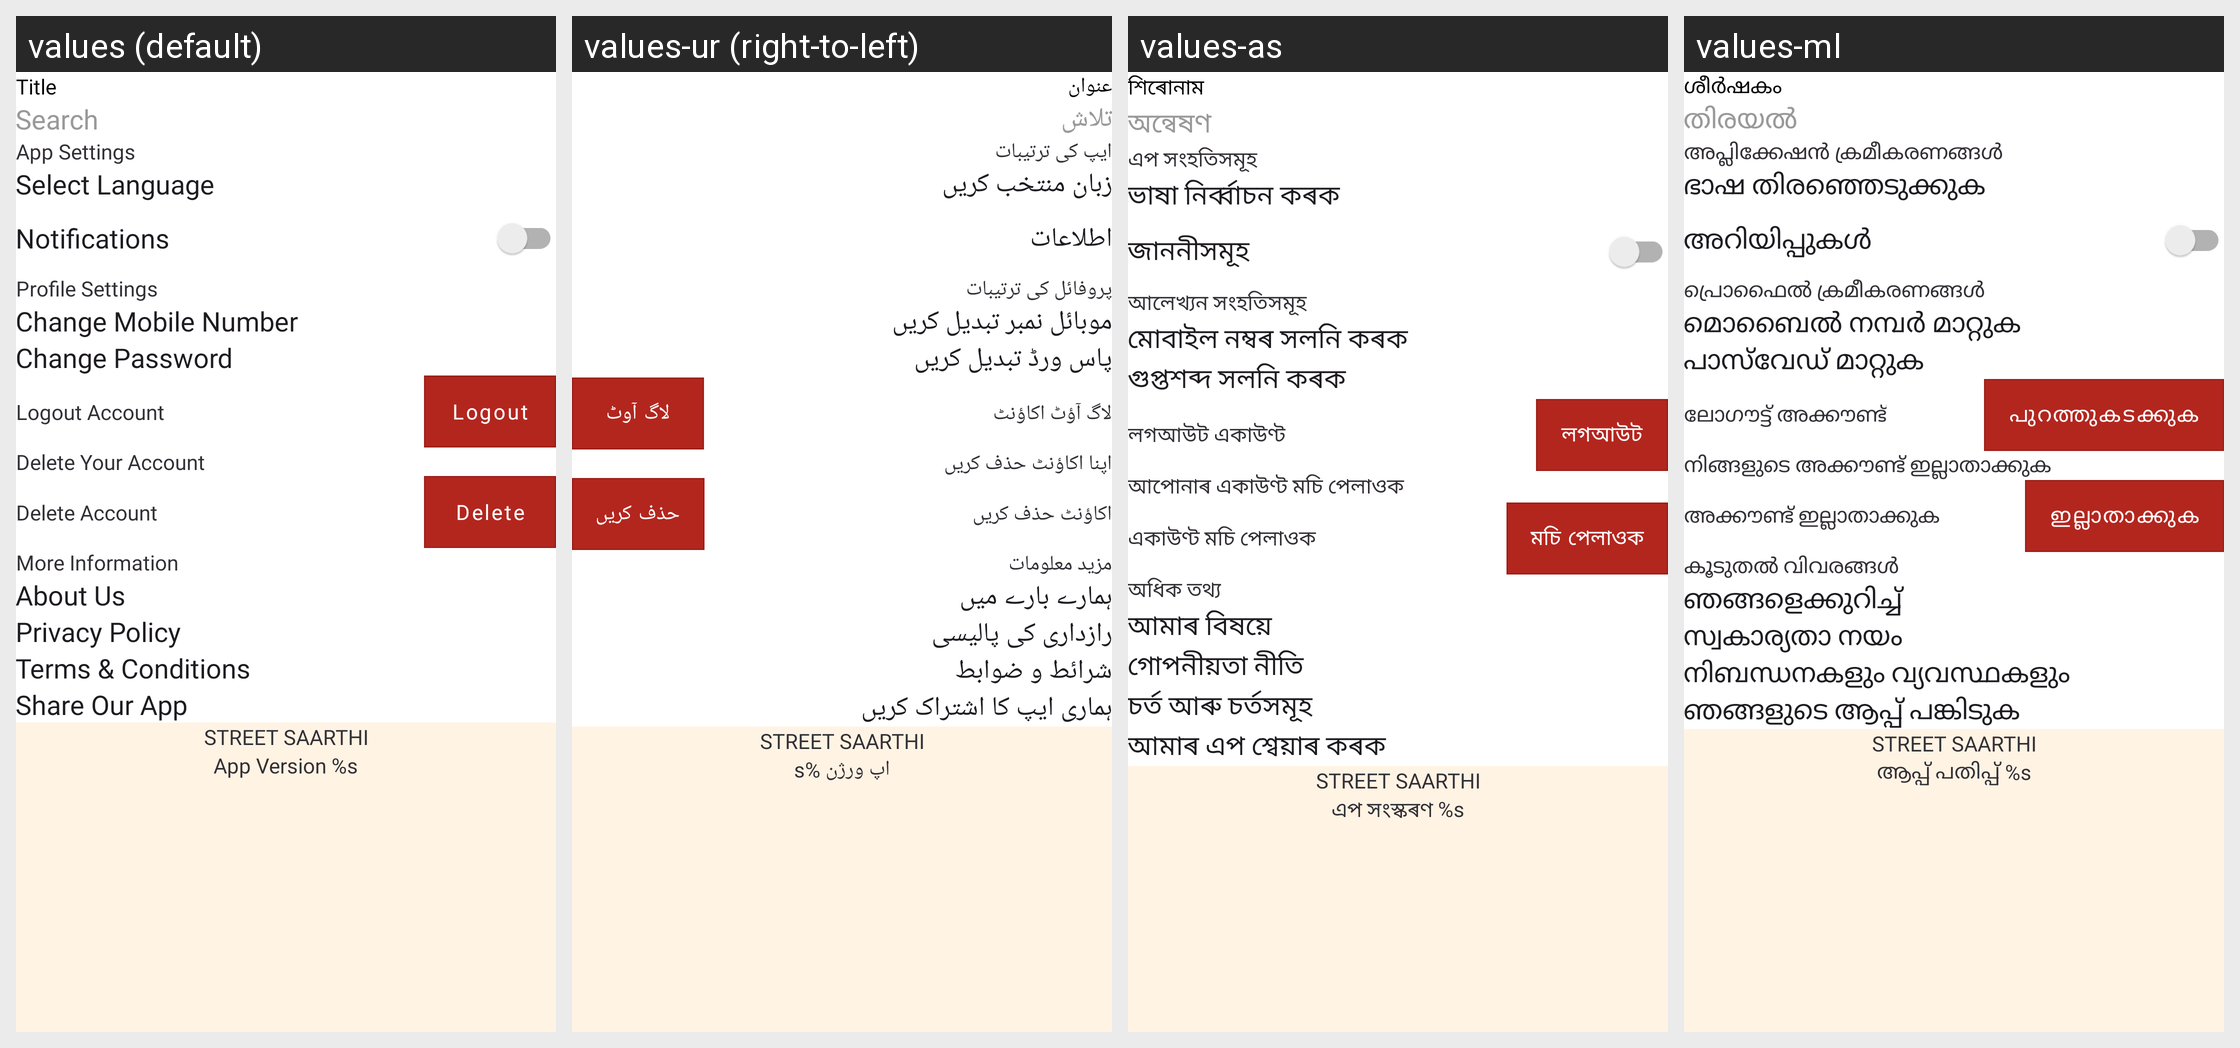

Strings drawn on this Android screen and how each of the app's shown locales translates them:
Android screen res/layout/settings.xml rendered under 4 locales, left to right: values (default), values-ur (right-to-left), values-as, values-ml. Device: Nexus 5 (rendered at 1080×1920; each locale shown at half size, 540×960, under a caption strip naming it); theme Theme.StreetSaarthi.
Other locales in the repository, not shown: values-bn, values-gu, values-hi, values-kn, values-mr, values-pa, values-ta, values-te.
Strings drawn on this screen, with the default value and each locale's value (text and hints the layout hard-codes, and strings that could not be matched under every locale, appear in the picture but are not listed):

app_settings
  values: App Settings
  values-ur: ایپ کی ترتیبات
  values-as: এপ সংহতিসমূহ
  values-ml: അപ്ലിക്കേഷൻ ക്രമീകരണങ്ങൾ

select_language
  values: Select Language
  values-ur: زبان منتخب کریں
  values-as: ভাষা নিৰ্ব্বাচন কৰক
  values-ml: ഭാഷ തിരഞ്ഞെടുക്കുക

notifications
  values: Notifications
  values-ur: اطلاعات
  values-as: জাননীসমূহ
  values-ml: അറിയിപ്പുകൾ

profile_settings
  values: Profile Settings
  values-ur: پروفائل کی ترتیبات
  values-as: আলেখ্যন সংহতিসমূহ
  values-ml: പ്രൊഫൈൽ ക്രമീകരണങ്ങൾ

change_mobile_number
  values: Change Mobile Number
  values-ur: موبائل نمبر تبدیل کریں
  values-as: মোবাইল নম্বৰ সলনি কৰক
  values-ml: മൊബൈൽ നമ്പർ മാറ്റുക

change_password
  values: Change Password
  values-ur: پاس ورڈ تبدیل کریں
  values-as: গুপ্তশব্দ সলনি কৰক
  values-ml: പാസ്‌വേഡ് മാറ്റുക

logout_account
  values: Logout Account
  values-ur: لاگ آؤٹ اکاؤنٹ
  values-as: লগআউট একাউণ্ট
  values-ml: ലോഗൗട്ട് അക്കൗണ്ട്

logout
  values: Logout
  values-ur: لاگ آوٹ
  values-as: লগআউট
  values-ml: പുറത്തുകടക്കുക

delete_your_account
  values: Delete Your Account
  values-ur: اپنا اکاؤنٹ حذف کریں
  values-as: আপোনাৰ একাউণ্ট মচি পেলাওক
  values-ml: നിങ്ങളുടെ അക്കൗണ്ട് ഇല്ലാതാക്കുക

delete_account
  values: Delete Account
  values-ur: اکاؤنٹ حذف کریں
  values-as: একাউণ্ট মচি পেলাওক
  values-ml: അക്കൗണ്ട് ഇല്ലാതാക്കുക

delete
  values: Delete
  values-ur: حذف کریں
  values-as: মচি পেলাওক
  values-ml: ഇല്ലാതാക്കുക

more_information
  values: More Information
  values-ur: مزید معلومات
  values-as: অধিক তথ্য
  values-ml: കൂടുതൽ വിവരങ്ങൾ

about_us
  values: About Us
  values-ur: ہمارے بارے میں
  values-as: আমাৰ বিষয়ে
  values-ml: ഞങ്ങളെക്കുറിച്ച്

privacy_policy
  values: Privacy Policy
  values-ur: رازداری کی پالیسی
  values-as: গোপনীয়তা নীতি
  values-ml: സ്വകാര്യതാ നയം

terms_conditions
  values: Terms & Conditions
  values-ur: شرائط و ضوابط
  values-as: চৰ্ত আৰু চৰ্তসমূহ
  values-ml: നിബന്ധനകളും വ്യവസ്ഥകളും

share_our_app
  values: Share Our App
  values-ur: ہماری ایپ کا اشتراک کریں
  values-as: আমাৰ এপ শ্বেয়াৰ কৰক
  values-ml: ഞങ്ങളുടെ ആപ്പ് പങ്കിടുക

app_name
  values: Street Saarthi
  values-ur: Street Saarthi  [not translated; the default value is used]
  values-as: Street Saarthi  [not translated; the default value is used]
  values-ml: Street Saarthi  [not translated; the default value is used]

app_version_1_0
  values: App Version %s
  values-ur: اپ ورژن %s
  values-as: এপ সংস্কৰণ %s
  values-ml: ആപ്പ് പതിപ്പ് %s

title
  values: Title
  values-ur: عنوان
  values-as: শিৰোনাম
  values-ml: ശീർഷകം

search
  values: Search
  values-ur: تلاش
  values-as: অন্বেষণ
  values-ml: തിരയൽ
